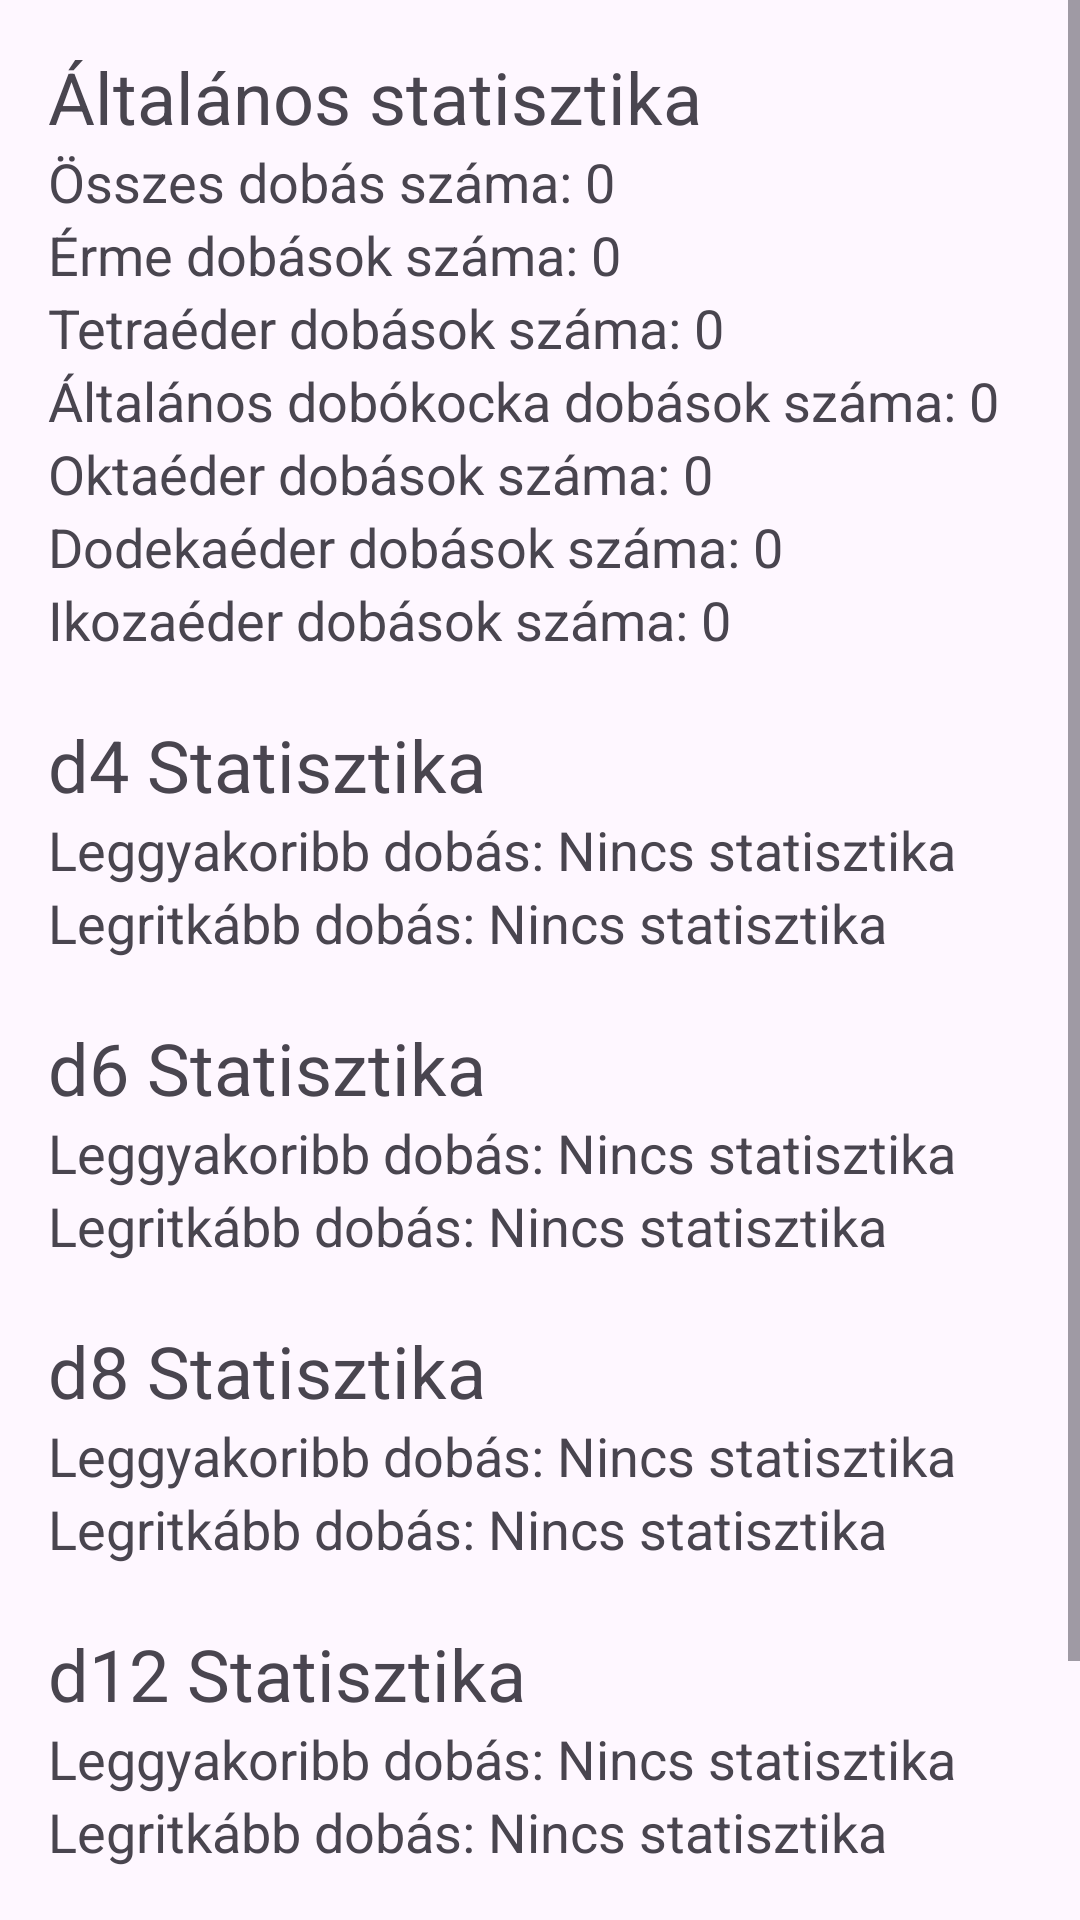

Android layout source for this screen:
<!-- AndroidManifest.xml: application theme Theme.Dobokockak -->
<!-- res/layout/dialog_statistics.xml -->
<?xml version="1.0" encoding="utf-8"?>
<ScrollView
    xmlns:android="http://schemas.android.com/apk/res/android"
    android:layout_width="wrap_content"
    android:layout_height="wrap_content">

    <LinearLayout
        android:layout_width="match_parent"
        android:layout_height="wrap_content"
        android:orientation="vertical"
        android:padding="16dp">

    <TextView
        android:layout_width="wrap_content"
        android:layout_height="wrap_content"
        android:text="Általános statisztika"
        android:textSize="24sp"
        android:gravity="center" />

    <TextView
        android:id="@+id/totalCountTextView"
        android:layout_width="wrap_content"
        android:layout_height="wrap_content"
        android:text="Összes dobás száma: 0"
        android:textSize="18sp" />
    <TextView
        android:id="@+id/coinCountTextView"
        android:layout_width="wrap_content"
        android:layout_height="wrap_content"
        android:text="Érme dobások száma: 0"
        android:textSize="18sp" />
    <TextView
        android:id="@+id/d4CountTextView"
        android:layout_width="wrap_content"
        android:layout_height="wrap_content"
        android:text="Tetraéder dobások száma: 0"
        android:textSize="18sp" />
    <TextView
        android:id="@+id/d6CountTextView"
        android:layout_width="wrap_content"
        android:layout_height="wrap_content"
        android:text="Általános dobókocka dobások száma: 0"
        android:textSize="18sp" />
    <TextView
        android:id="@+id/d8CountTextView"
        android:layout_width="wrap_content"
        android:layout_height="wrap_content"
        android:text="Oktaéder dobások száma: 0"
        android:textSize="18sp" />
    <TextView
        android:id="@+id/d12CountTextView"
        android:layout_width="wrap_content"
        android:layout_height="wrap_content"
        android:text="Dodekaéder dobások száma: 0"
        android:textSize="18sp" />
    <TextView
        android:id="@+id/d20CountTextView"
        android:layout_width="wrap_content"
        android:layout_height="wrap_content"
        android:text="Ikozaéder dobások száma: 0"
        android:textSize="18sp" />

    <Space
        android:layout_width="match_parent"
        android:layout_height="20dp" />

    <TextView
        android:layout_width="wrap_content"
        android:layout_height="wrap_content"
        android:text="d4 Statisztika"
        android:textSize="24sp"
        android:gravity="center" />

    <TextView
        android:id="@+id/d4mostFrequentTextView"
        android:layout_width="wrap_content"
        android:layout_height="wrap_content"
        android:text="Leggyakoribb dobás: Nincs statisztika"
        android:textSize="18sp"/>
    <TextView
        android:id="@+id/d4leastFrequentTextView"
        android:layout_width="wrap_content"
        android:layout_height="wrap_content"
        android:text="Legritkább dobás: Nincs statisztika"
        android:textSize="18sp"/>

    <Space
        android:layout_width="match_parent"
        android:layout_height="20dp" />

    <TextView
        android:layout_width="wrap_content"
        android:layout_height="wrap_content"
        android:text="d6 Statisztika"
        android:textSize="24sp"
        android:gravity="center" />

    <TextView
        android:id="@+id/d6mostFrequentTextView"
        android:layout_width="wrap_content"
        android:layout_height="wrap_content"
        android:text="Leggyakoribb dobás: Nincs statisztika"
        android:textSize="18sp"/>
    <TextView
        android:id="@+id/d6leastFrequentTextView"
        android:layout_width="wrap_content"
        android:layout_height="wrap_content"
        android:text="Legritkább dobás: Nincs statisztika"
        android:textSize="18sp"/>

    <Space
        android:layout_width="match_parent"
        android:layout_height="20dp" />

    <TextView
        android:layout_width="wrap_content"
        android:layout_height="wrap_content"
        android:text="d8 Statisztika"
        android:textSize="24sp"
        android:gravity="center" />

    <TextView
        android:id="@+id/d8mostFrequentTextView"
        android:layout_width="wrap_content"
        android:layout_height="wrap_content"
        android:text="Leggyakoribb dobás: Nincs statisztika"
        android:textSize="18sp"/>
    <TextView
        android:id="@+id/d8leastFrequentTextView"
        android:layout_width="wrap_content"
        android:layout_height="wrap_content"
        android:text="Legritkább dobás: Nincs statisztika"
        android:textSize="18sp"/>

    <Space
        android:layout_width="match_parent"
        android:layout_height="20dp" />

    <TextView
        android:layout_width="wrap_content"
        android:layout_height="wrap_content"
        android:text="d12 Statisztika"
        android:textSize="24sp"
        android:gravity="center" />

    <TextView
        android:id="@+id/d12mostFrequentTextView"
        android:layout_width="wrap_content"
        android:layout_height="wrap_content"
        android:text="Leggyakoribb dobás: Nincs statisztika"
        android:textSize="18sp"/>
    <TextView
        android:id="@+id/d12leastFrequentTextView"
        android:layout_width="wrap_content"
        android:layout_height="wrap_content"
        android:text="Legritkább dobás: Nincs statisztika"
        android:textSize="18sp"/>

    <Space
        android:layout_width="match_parent"
        android:layout_height="20dp" />

    <TextView
        android:layout_width="wrap_content"
        android:layout_height="wrap_content"
        android:text="d20 Statisztika"
        android:textSize="24sp"
        android:gravity="center" />
    <TextView
        android:id="@+id/d20mostFrequentTextView"
        android:layout_width="wrap_content"
        android:layout_height="wrap_content"
        android:text="Leggyakoribb dobás: Nincs statisztika"
        android:textSize="18sp"/>
    <TextView
        android:id="@+id/d20leastFrequentTextView"
        android:layout_width="wrap_content"
        android:layout_height="wrap_content"
        android:text="Legritkább dobás: Nincs statisztika"
        android:textSize="18sp"/>
    </LinearLayout>
</ScrollView>
<!-- resources referenced by this layout -->
<resources>
  <style name="Theme.Dobokockak" parent="Base.Theme.Dobokockak" />
  <style name="Base.Theme.Dobokockak" parent="Theme.Material3.DayNight.NoActionBar">
          
          
      </style>
</resources>
